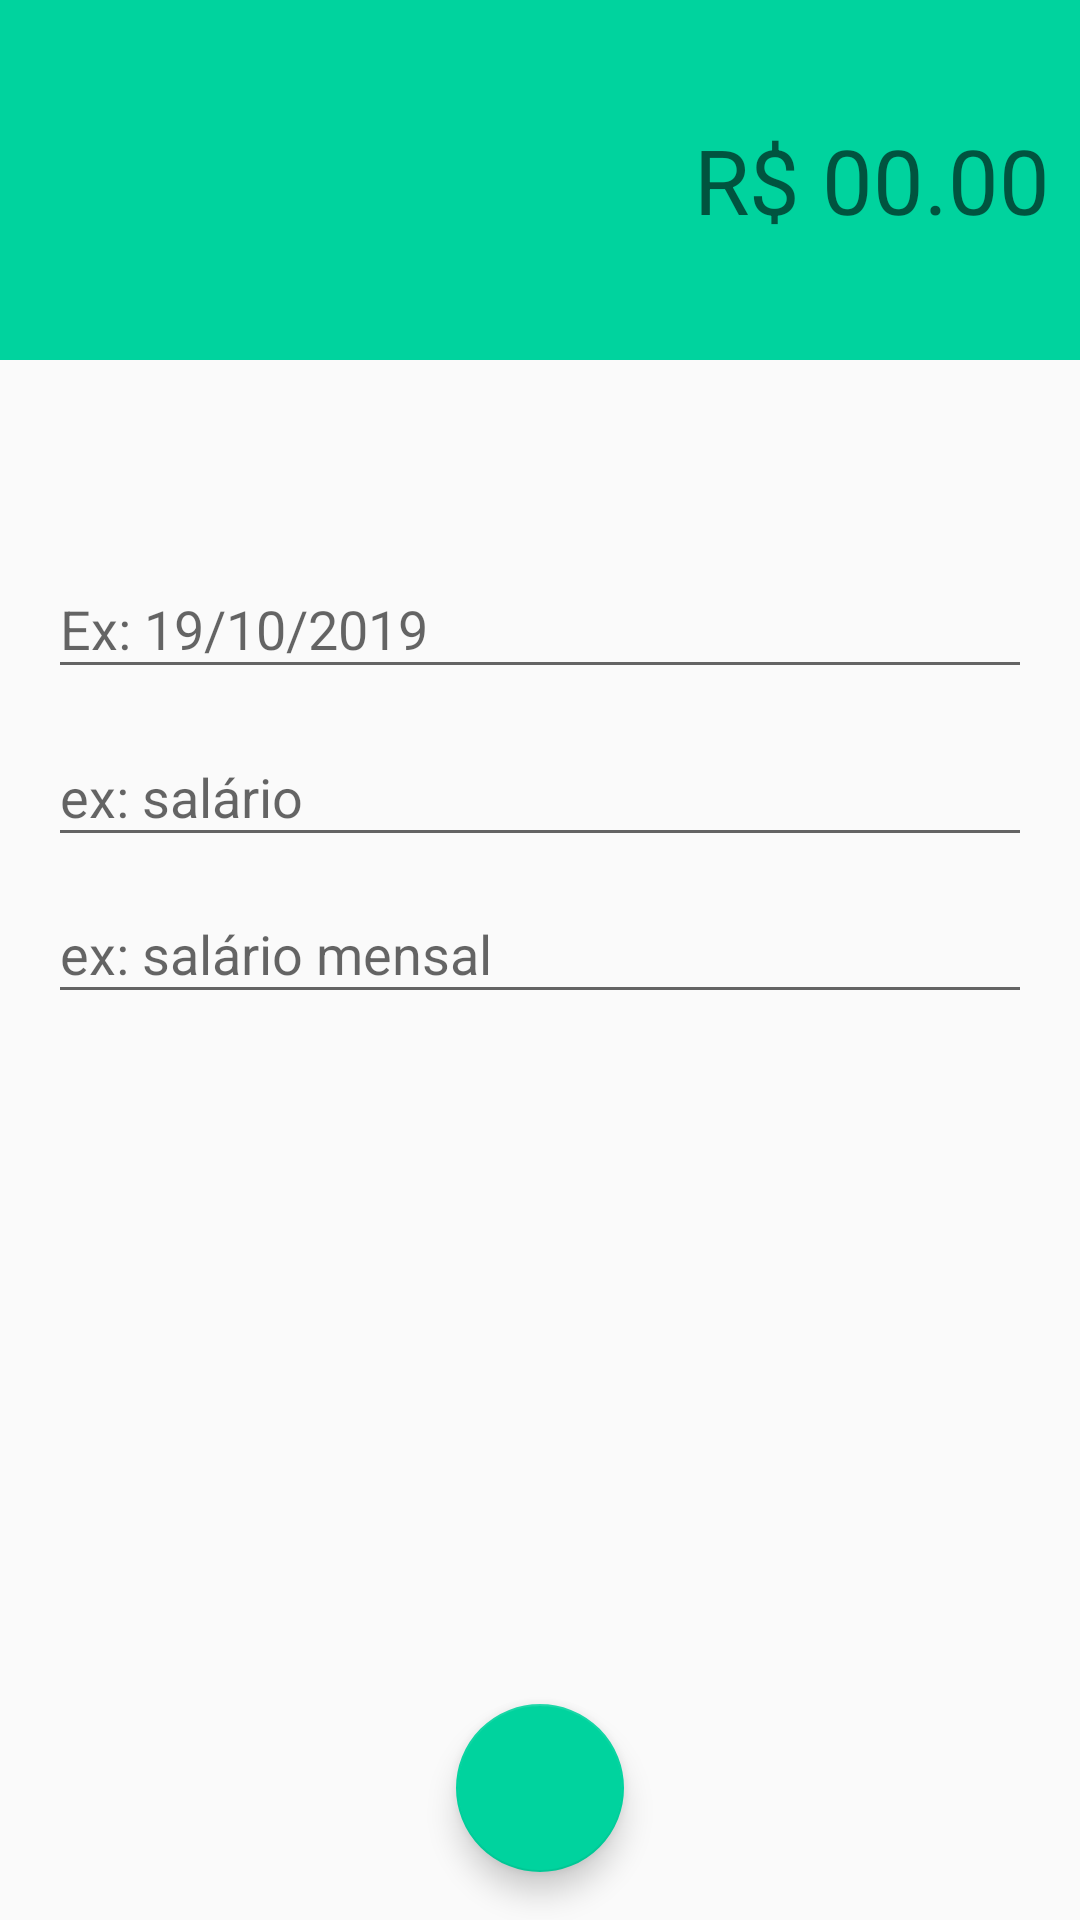

Reconstruct the res/layout file that produces this screen, plus the resources it refers to.
<!-- AndroidManifest.xml: activity theme receitaTheme -->
<!-- res/layout/activity_receitas.xml -->
<?xml version="1.0" encoding="utf-8"?>
<androidx.constraintlayout.widget.ConstraintLayout xmlns:android="http://schemas.android.com/apk/res/android"
    xmlns:app="http://schemas.android.com/apk/res-auto"
    xmlns:fab="http://schemas.android.com/apk/res-auto"
    xmlns:tools="http://schemas.android.com/tools"
    android:layout_width="match_parent"
    android:layout_height="match_parent"
    tools:context=".activity.ReceitasActivity">

    <LinearLayout
        android:id="@+id/linearLayout"
        android:layout_width="0dp"
        android:layout_height="120dp"
        android:background="@color/colorPrimaryReceita"
        android:gravity="center"
        android:orientation="vertical"
        android:padding="10dp"
        app:layout_constraintEnd_toEndOf="parent"
        app:layout_constraintStart_toStartOf="parent"
        app:layout_constraintTop_toTopOf="parent">

        <EditText
            android:id="@+id/editText"
            android:layout_width="match_parent"
            android:layout_height="wrap_content"
            android:background="@android:color/transparent"
            android:ems="10"
            android:hint="R$ 00.00"
            android:inputType="numberDecimal"
            android:textAlignment="textEnd"
            android:textColor="@android:color/white"
            android:textSize="30sp"
            android:gravity="end" />
    </LinearLayout>

    <com.google.android.material.textfield.TextInputLayout
        android:id="@+id/textInputLayout2"
        android:layout_width="0dp"
        android:layout_height="56dp"
        android:layout_marginEnd="16dp"
        android:layout_marginStart="16dp"
        app:layout_constraintBottom_toTopOf="@+id/textInputLayout"
        app:layout_constraintEnd_toEndOf="parent"
        app:layout_constraintStart_toStartOf="parent"
        app:layout_constraintTop_toBottomOf="@+id/linearLayout"
        app:layout_constraintVertical_bias="0.16000003"
        app:layout_constraintVertical_chainStyle="packed">

        <com.google.android.material.textfield.TextInputEditText
            android:layout_width="match_parent"
            android:layout_height="wrap_content"
            android:hint="Ex: 19/10/2019" />
    </com.google.android.material.textfield.TextInputLayout>

    <com.google.android.material.textfield.TextInputLayout
        android:id="@+id/textInputLayout"
        android:layout_width="0dp"
        android:layout_height="wrap_content"
        android:layout_marginEnd="16dp"
        android:layout_marginStart="16dp"
        app:layout_constraintBottom_toTopOf="@+id/textInputLayout3"
        app:layout_constraintEnd_toEndOf="parent"
        app:layout_constraintStart_toStartOf="parent"
        app:layout_constraintTop_toBottomOf="@+id/textInputLayout2">

        <com.google.android.material.textfield.TextInputEditText
            android:layout_width="match_parent"
            android:layout_height="wrap_content"
            android:hint="ex: salário" />
    </com.google.android.material.textfield.TextInputLayout>

    <com.google.android.material.textfield.TextInputLayout
        android:id="@+id/textInputLayout3"
        android:layout_width="0dp"
        android:layout_height="wrap_content"
        android:layout_marginEnd="16dp"
        android:layout_marginStart="16dp"
        app:layout_constraintBottom_toBottomOf="parent"
        app:layout_constraintEnd_toEndOf="parent"
        app:layout_constraintStart_toStartOf="parent"
        app:layout_constraintTop_toBottomOf="@+id/textInputLayout">

        <com.google.android.material.textfield.TextInputEditText
            android:layout_width="match_parent"
            android:layout_height="wrap_content"
            android:hint="ex: salário mensal" />
    </com.google.android.material.textfield.TextInputLayout>

    <com.google.android.material.floatingactionbutton.FloatingActionButton
        android:id="@+id/floatingActionButton"
        android:layout_width="wrap_content"
        android:layout_height="wrap_content"
        android:layout_marginBottom="16dp"
        android:layout_marginEnd="8dp"
        android:layout_marginStart="8dp"
        android:clickable="true"
        app:layout_constraintBottom_toBottomOf="parent"
        app:layout_constraintEnd_toEndOf="parent"
        app:layout_constraintStart_toStartOf="parent"
        fab:fab_colorNormal="@color/colorPrimaryReceita"
        app:srcCompat="@drawable/ic_baseline_check_24"/>
</androidx.constraintlayout.widget.ConstraintLayout>
<!-- resources referenced by this layout -->
<resources>
  <color name="colorPrimaryReceita">#00d39e</color>
  <style name="receitaTheme" parent="Theme.AppCompat.Light.NoActionBar">
          <item name="windowActionBar">false</item>
          <item name="windowNoTitle">true</item>
          <item name="colorPrimary">@color/colorPrimaryReceita</item>
          <item name="colorPrimaryDark">@color/colorDarkReceita</item>
          <item name="colorAccent">@color/colorAccentReceita</item>
      </style>
  <color name="colorDarkReceita">#00be8b</color>
  <color name="colorAccentReceita">#00d39e</color>
</resources>
